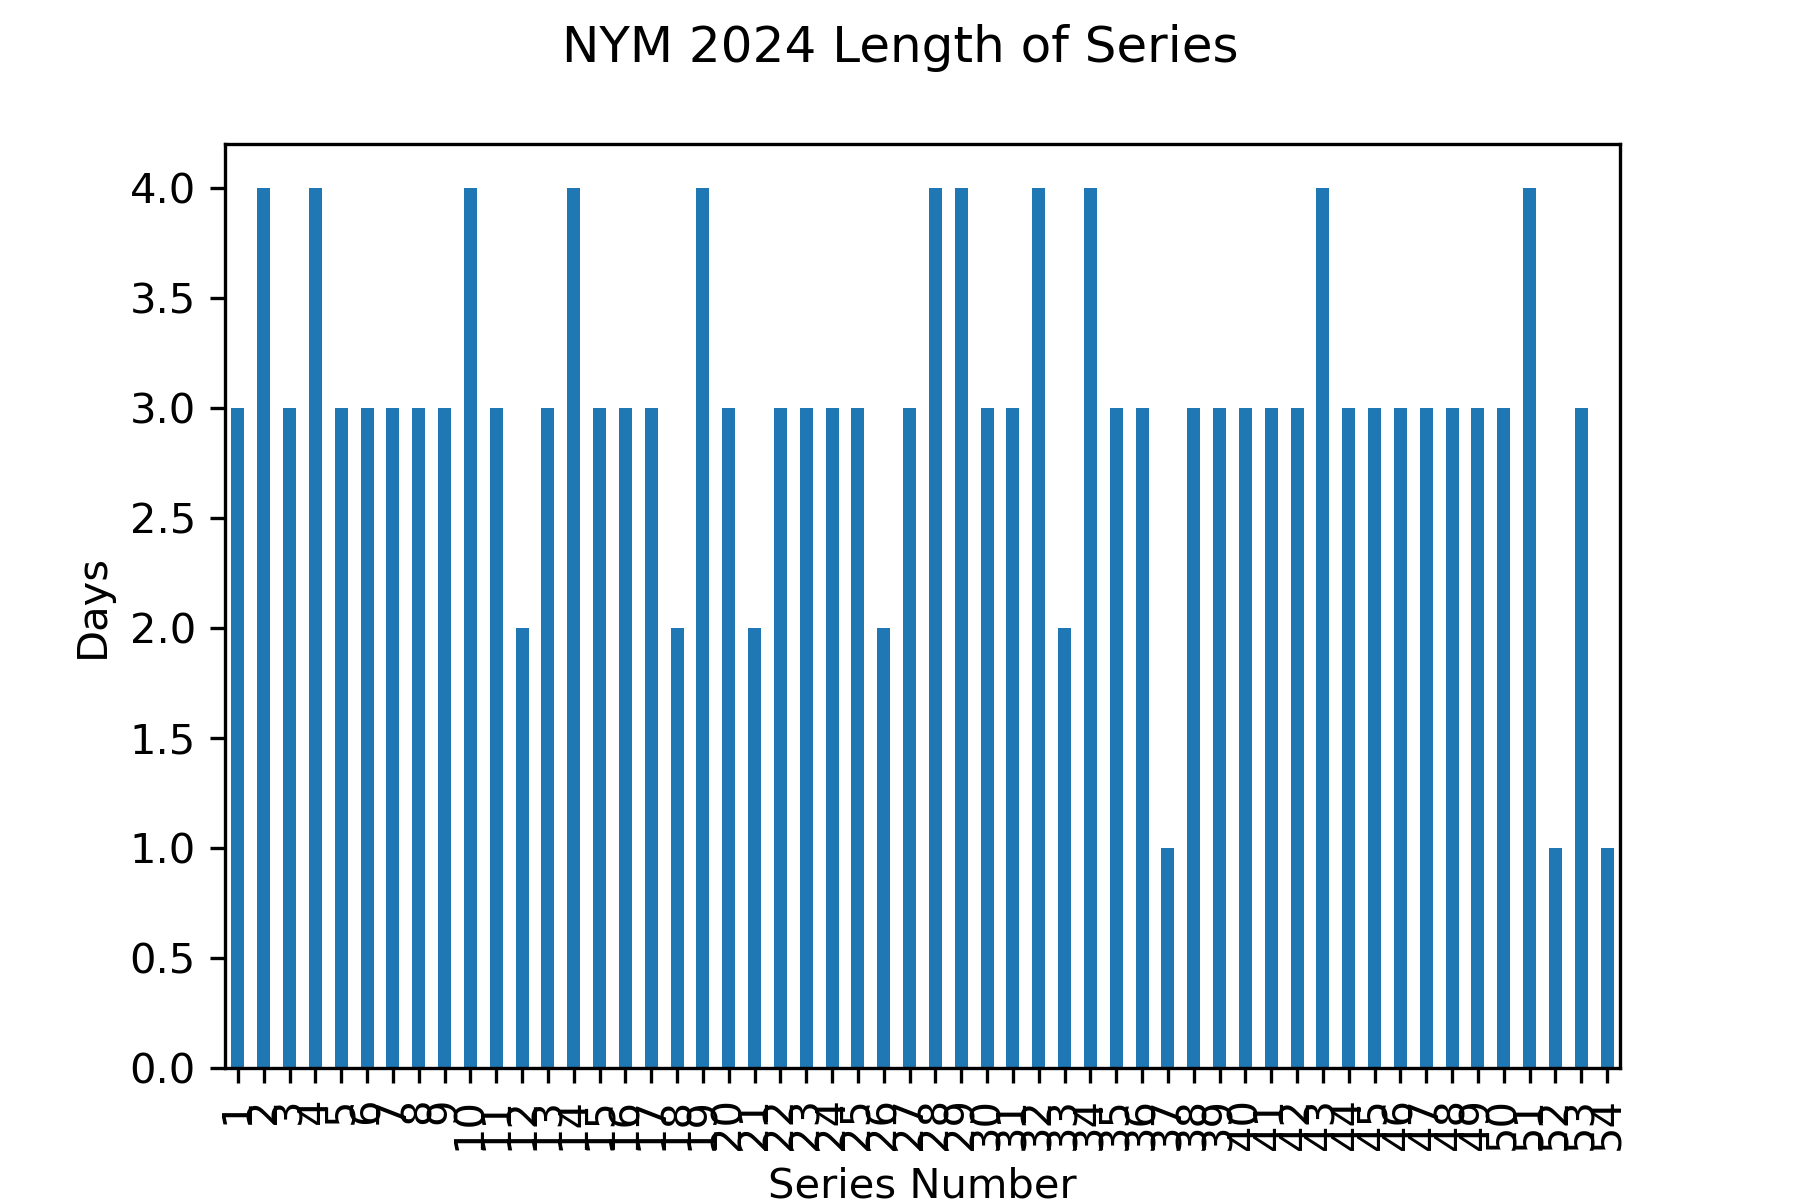

Source data for this figure (header and first rows):
Gm#, Date, Tm, @, Opp, last_opp, new_series, series
1, 2024-03-29, NYM, , MIL, , True, 1.0
2, 2024-03-30, NYM, , MIL, MIL, False, 1.0
3, 2024-03-31, NYM, , MIL, MIL, False, 1.0
4, 2024-04-01, NYM, , DET, MIL, True, 2.0
5, 2024-04-04, NYM, , DET, DET, False, 2.0
6, 2024-04-04, NYM, , DET, DET, False, 2.0
7, 2024-04-05, NYM, @, CIN, DET, True, 3.0
8, 2024-04-06, NYM, @, CIN, CIN, False, 3.0
9, 2024-04-07, NYM, @, CIN, CIN, False, 3.0
10, 2024-04-08, NYM, @, ATL, CIN, True, 4.0
11, 2024-04-09, NYM, @, ATL, ATL, False, 4.0
12, 2024-04-11, NYM, @, ATL, ATL, False, 4.0
13, 2024-04-12, NYM, , KCR, ATL, True, 5.0
14, 2024-04-13, NYM, , KCR, KCR, False, 5.0
15, 2024-04-14, NYM, , KCR, KCR, False, 5.0
16, 2024-04-15, NYM, , PIT, KCR, True, 6.0
17, 2024-04-16, NYM, , PIT, PIT, False, 6.0
18, 2024-04-17, NYM, , PIT, PIT, False, 6.0
19, 2024-04-19, NYM, @, LAD, PIT, True, 7.0
20, 2024-04-20, NYM, @, LAD, LAD, False, 7.0
21, 2024-04-21, NYM, @, LAD, LAD, False, 7.0
22, 2024-04-22, NYM, @, SFG, LAD, True, 8.0
23, 2024-04-23, NYM, @, SFG, SFG, False, 8.0
24, 2024-04-24, NYM, @, SFG, SFG, False, 8.0
25, 2024-04-26, NYM, , STL, SFG, True, 9.0
26, 2024-04-27, NYM, , STL, STL, False, 9.0
27, 2024-04-28, NYM, , STL, STL, False, 9.0
28, 2024-04-29, NYM, , CHC, STL, True, 10.0
29, 2024-04-30, NYM, , CHC, CHC, False, 10.0
30, 2024-05-01, NYM, , CHC, CHC, False, 10.0
31, 2024-05-02, NYM, , CHC, CHC, False, 10.0
32, 2024-05-03, NYM, @, TBR, CHC, True, 11.0
33, 2024-05-04, NYM, @, TBR, TBR, False, 11.0
34, 2024-05-05, NYM, @, TBR, TBR, False, 11.0
35, 2024-05-06, NYM, @, STL, TBR, True, 12.0
36, 2024-05-07, NYM, @, STL, STL, False, 12.0
37, 2024-05-10, NYM, , ATL, STL, True, 13.0
38, 2024-05-11, NYM, , ATL, ATL, False, 13.0
39, 2024-05-12, NYM, , ATL, ATL, False, 13.0
40, 2024-05-13, NYM, , PHI, ATL, True, 14.0
41, 2024-05-14, NYM, , PHI, PHI, False, 14.0
42, 2024-05-15, NYM, @, PHI, PHI, False, 14.0
43, 2024-05-16, NYM, @, PHI, PHI, False, 14.0
44, 2024-05-17, NYM, @, MIA, PHI, True, 15.0
45, 2024-05-18, NYM, @, MIA, MIA, False, 15.0
46, 2024-05-19, NYM, @, MIA, MIA, False, 15.0
47, 2024-05-20, NYM, @, CLE, MIA, True, 16.0
48, 2024-05-21, NYM, @, CLE, CLE, False, 16.0
49, 2024-05-22, NYM, @, CLE, CLE, False, 16.0
50, 2024-05-24, NYM, , SFG, CLE, True, 17.0
51, 2024-05-25, NYM, , SFG, SFG, False, 17.0
52, 2024-05-26, NYM, , SFG, SFG, False, 17.0
53, 2024-05-28, NYM, , LAD, SFG, True, 18.0
54, 2024-05-28, NYM, , LAD, LAD, False, 18.0
55, 2024-05-29, NYM, , LAD, LAD, False, 18.0
56, 2024-05-30, NYM, , ARI, LAD, True, 19.0
57, 2024-05-31, NYM, , ARI, ARI, False, 19.0
58, 2024-06-01, NYM, , ARI, ARI, False, 19.0
59, 2024-06-02, NYM, , ARI, ARI, False, 19.0
60, 2024-06-03, NYM, @, WSN, ARI, True, 20.0
... 102 more rows
